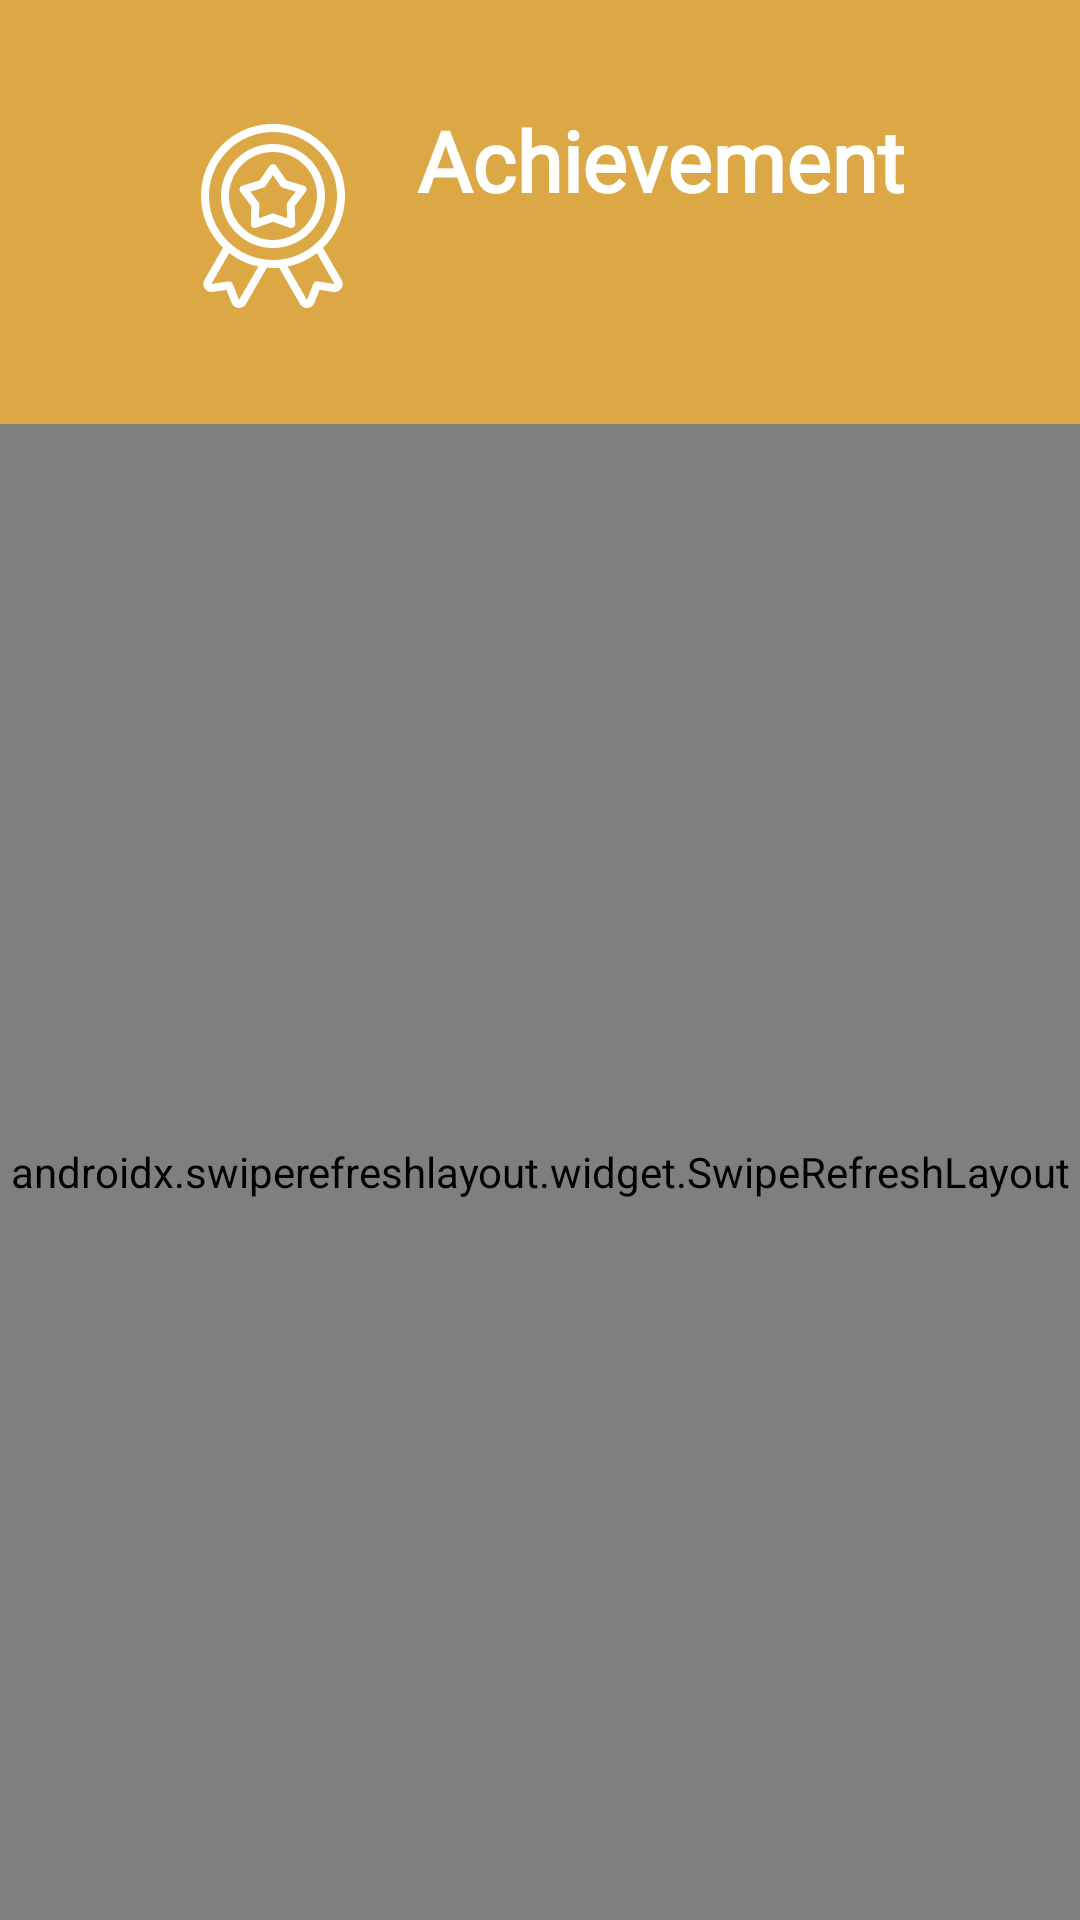

Layout XML and referenced resources for this Android screen:
<!-- AndroidManifest.xml: application theme Theme.TestSaleHere -->
<!-- res/layout/fragment_achievement.xml -->
<?xml version="1.0" encoding="utf-8"?>
<layout xmlns:android="http://schemas.android.com/apk/res/android"
    xmlns:app="http://schemas.android.com/apk/res-auto">

    <data>

        <variable
            name="viewModel"
            type="com.example.testsalehere.ui.achievement.AchievementViewModel" />
    </data>

    <androidx.constraintlayout.widget.ConstraintLayout xmlns:tools="http://schemas.android.com/tools"
        android:layout_width="match_parent"
        android:layout_height="match_parent"
        android:background="@color/orange"
        android:clickable="false"
        android:focusable="false"
        tools:context=".ui.achievement.AchievementFragment">


        <androidx.appcompat.widget.AppCompatImageView
            android:id="@+id/imv_header"
            android:layout_width="64dp"
            android:layout_height="64dp"
            android:layout_marginTop="40dp"
            android:src="@drawable/ic_achievement_header"
            app:layout_constraintEnd_toStartOf="@+id/txt_header"
            app:layout_constraintHorizontal_bias="0.5"
            app:layout_constraintHorizontal_chainStyle="packed"
            app:layout_constraintStart_toStartOf="parent"
            app:layout_constraintTop_toTopOf="parent"
            app:tint="@color/white" />

        <androidx.appcompat.widget.AppCompatTextView
            android:id="@+id/txt_header"
            style="@style/Font.H2.BOLD"
            android:layout_width="wrap_content"
            android:layout_height="wrap_content"
            android:layout_marginStart="16dp"
            android:text="@string/achievement_title"
            android:textColor="@color/white"
            app:layout_constraintBottom_toTopOf="@+id/txt_level"
            app:layout_constraintEnd_toEndOf="parent"
            app:layout_constraintHorizontal_bias="0.5"
            app:layout_constraintStart_toEndOf="@+id/imv_header"
            app:layout_constraintTop_toTopOf="@id/imv_header"
            app:layout_constraintVertical_chainStyle="packed" />

        <androidx.appcompat.widget.AppCompatTextView
            android:id="@+id/txt_level"
            style="@style/Font.H1.BOLD"
            android:layout_width="0dp"
            android:layout_height="wrap_content"
            android:layout_marginEnd="32dp"
            android:includeFontPadding="false"
            android:text="@{@string/achievement_level(viewModel.level)}"
            android:textColor="@color/white"
            app:layout_constraintBottom_toBottomOf="@id/imv_header"
            app:layout_constraintEnd_toEndOf="parent"
            app:layout_constraintHorizontal_bias="0.0"
            app:layout_constraintStart_toStartOf="@id/txt_header"
            app:layout_constraintTop_toBottomOf="@+id/txt_header" />

        <androidx.swiperefreshlayout.widget.SwipeRefreshLayout
            android:layout_width="0dp"
            android:layout_height="0dp"
            android:layout_marginTop="32dp"
            app:layout_constraintBottom_toBottomOf="parent"
            app:layout_constraintEnd_toEndOf="parent"
            app:layout_constraintStart_toStartOf="parent"
            app:layout_constraintTop_toBottomOf="@+id/txt_level"
            app:onRefreshListener="@{()->viewModel.loadData()}"
            app:refreshing="@{viewModel.isRefresh}">

            <androidx.recyclerview.widget.RecyclerView
                android:id="@+id/rcv_achievement"
                android:layout_width="0dp"
                android:layout_height="0dp"
                android:background="@color/white" />

        </androidx.swiperefreshlayout.widget.SwipeRefreshLayout>

    </androidx.constraintlayout.widget.ConstraintLayout>
</layout>
<!-- resources referenced by this layout -->
<resources>
  <color name="orange">#dca846</color>
  <color name="white">#FFFFFFFF</color>
  <!-- drawable ic_achievement_header: vector/xml drawable (drawable, 4451 chars, omitted) -->
  <string name="achievement_level">Level %1$,d</string>
  <string name="achievement_title">Achievement</string>
  <style name="Font.H1.BOLD">
          <item name="android:textStyle">bold</item>
      </style>
  <style name="Font.H2.BOLD">
          <item name="android:textStyle">bold</item>
      </style>
  <style name="Theme.TestSaleHere" parent="Theme.MaterialComponents.DayNight.NoActionBar">
          <item name="colorPrimary">@color/orange</item>
          <item name="colorPrimaryVariant">@color/orange</item>
          <item name="colorOnPrimary">@color/orange</item>
          <item name="android:statusBarColor">?attr/colorPrimaryVariant</item>
          <item name="android:windowActionBar">false</item>
          <item name="android:windowNoTitle">true</item>
      </style>
</resources>
